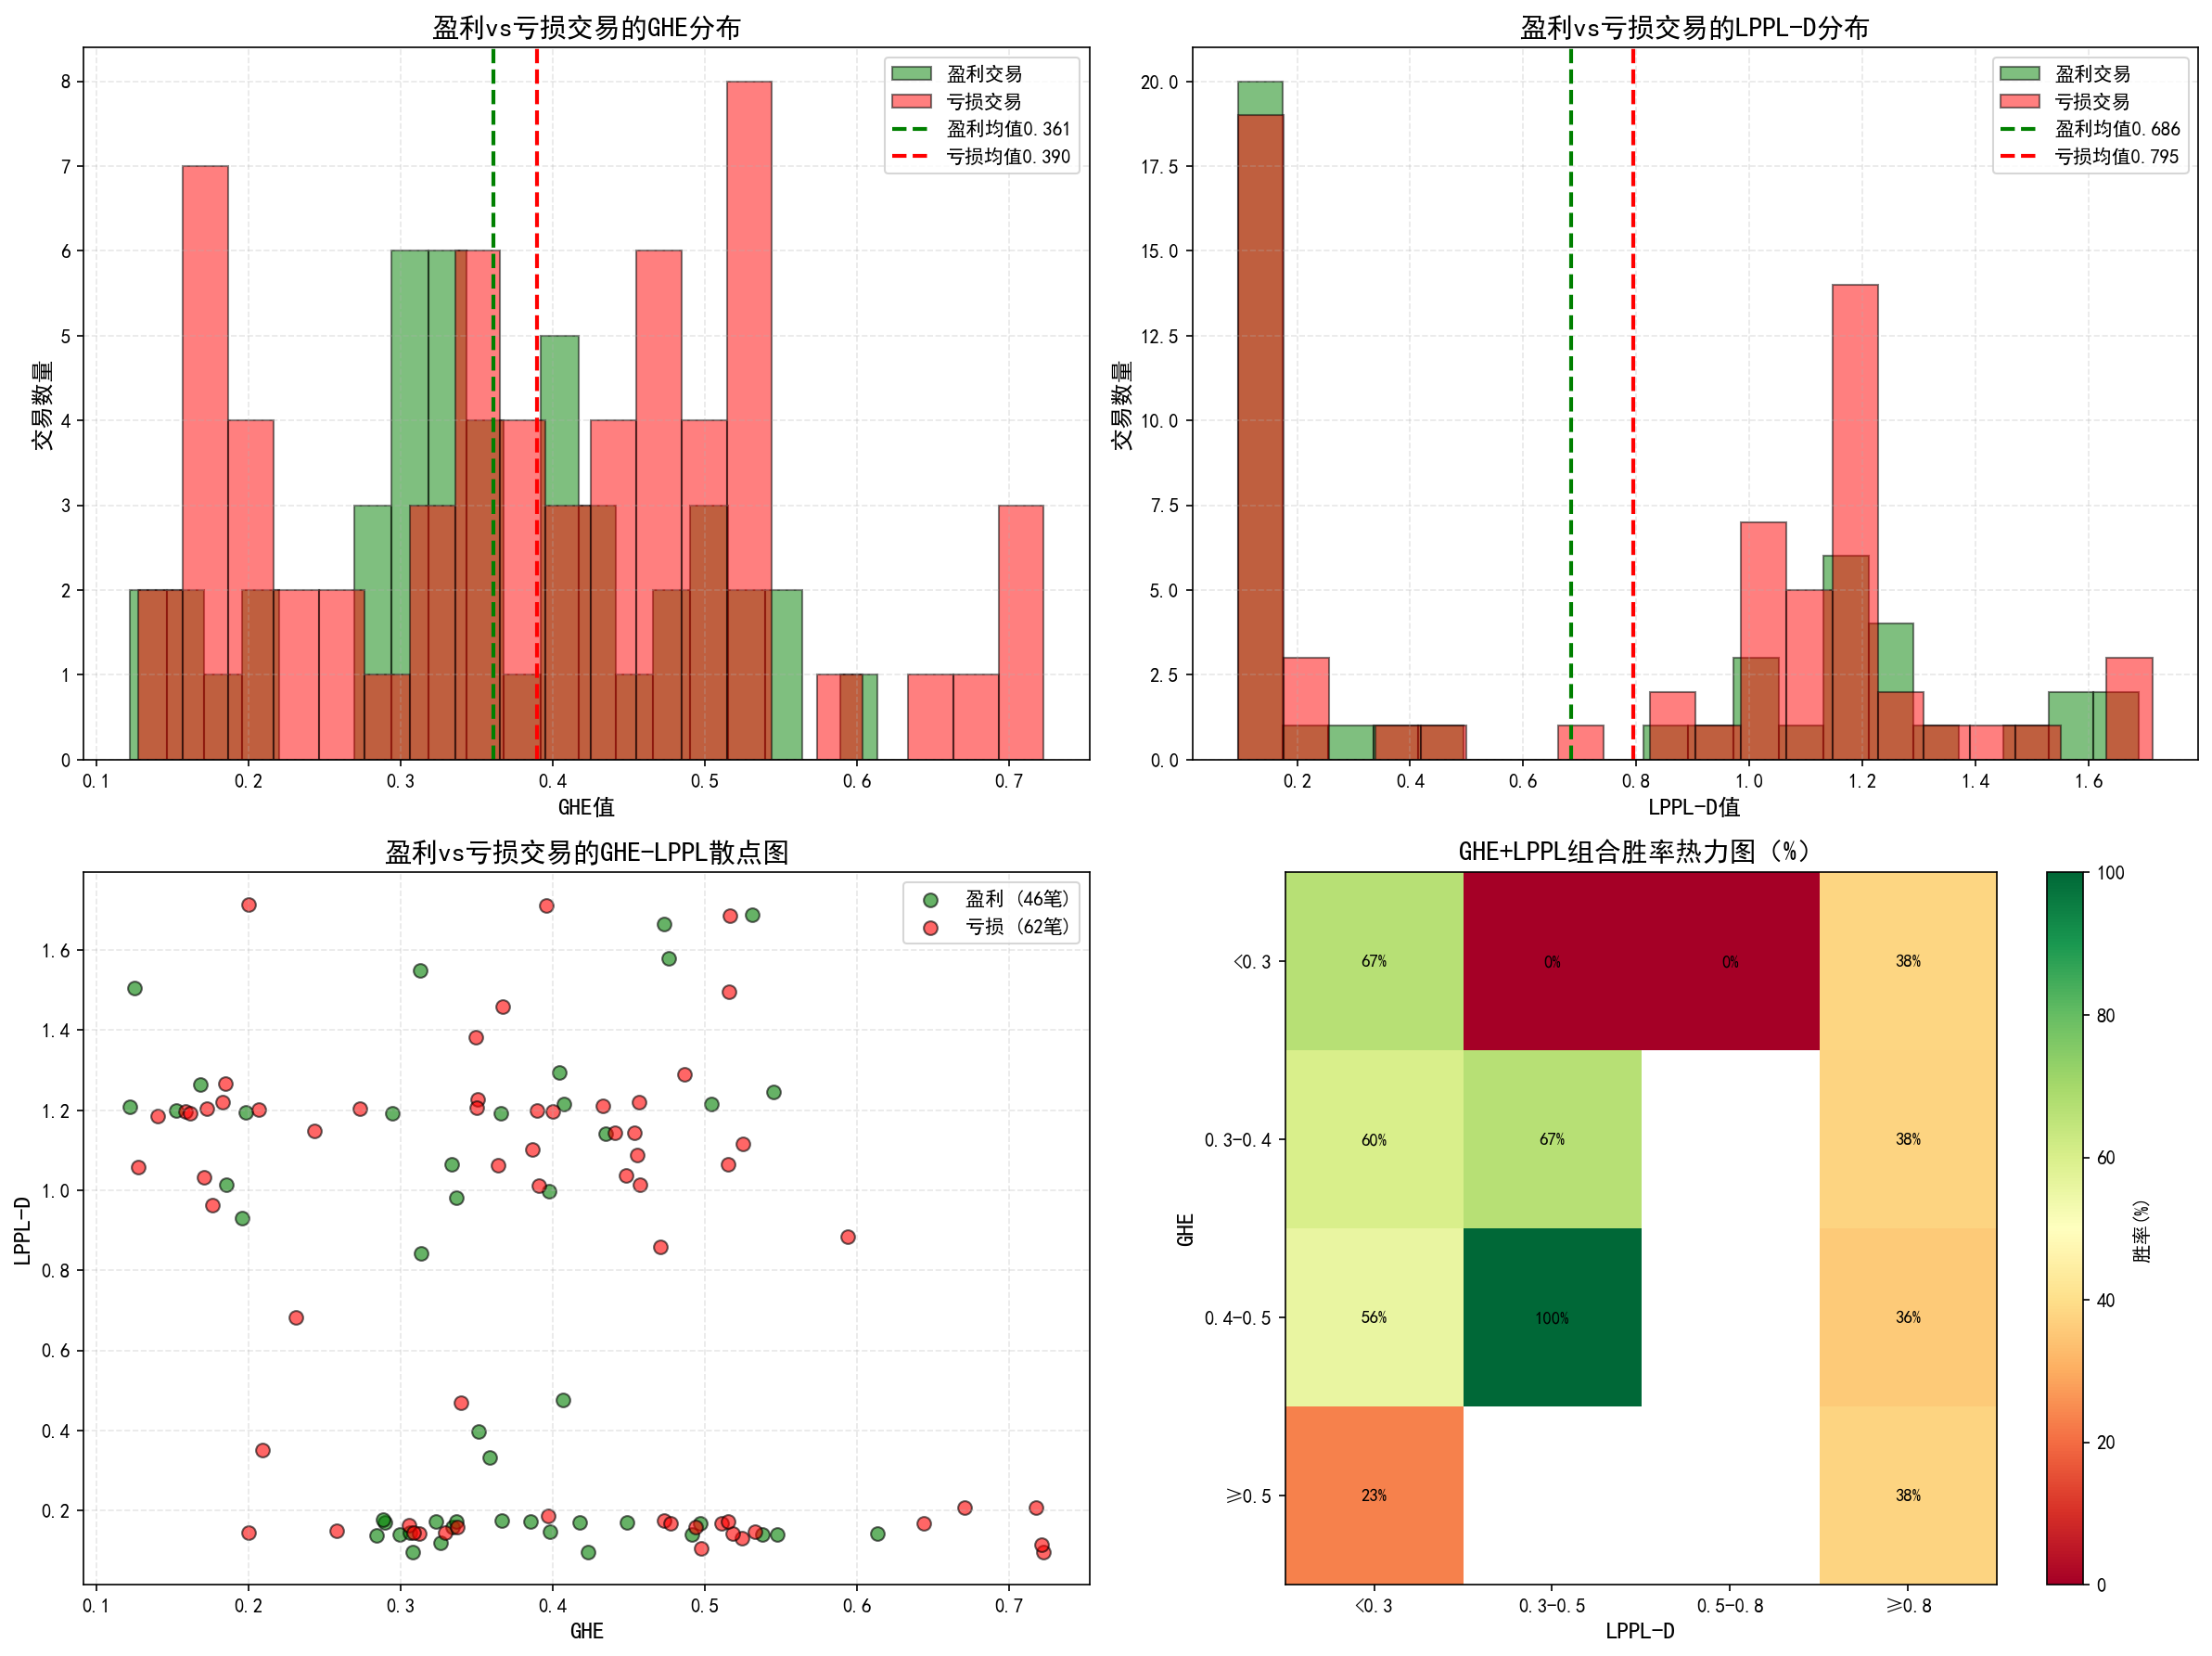

Source code (Python):
# -*- coding: utf-8 -*-
"""
反向分析：盈利交易 vs 亏损交易的GHE+LPPL特征
核心思路：从历史结果中找规律，而不是预测未来
"""

import pandas as pd
import numpy as np
import matplotlib.pyplot as plt
from scipy.optimize import curve_fit
import sys
import os

plt.rcParams['font.sans-serif'] = ['SimHei', 'Microsoft YaHei']
plt.rcParams['axes.unicode_minus'] = False

sys.path.insert(0, os.path.dirname(os.path.dirname(os.path.abspath(__file__))))
os.chdir("D:\\期货数据\\铜期货监控\\daily_backtest")

from futures_monitor import calculate_indicators


# ============== GHE和LPPL计算 ==============
def calculate_ghe_single_window(series, q=2, max_tau=20):
    """计算GHE"""
    log_price = np.log(series.values)
    taus = np.arange(2, max_tau + 1)
    K_q = []
    for tau in taus:
        diff = np.abs(log_price[tau:] - log_price[:-tau])
        K_q.append(np.mean(diff ** q))
    log_taus = np.log(taus)
    log_K_q = np.log(K_q)
    slope, _ = np.polyfit(log_taus, log_K_q, 1)
    H_q = slope / q
    return H_q


def lppl_func(t, A, B, tc, m, C, omega, phi):
    """LPPL核心函数"""
    dt = np.clip(tc - t, 1e-8, None)
    return A + B * (dt ** m) * (1 + C * np.cos(omega * np.log(dt) + phi))


def calculate_lppl_d(prices):
    """计算LPPL-D值"""
    if len(prices) < 200:
        return None

    log_prices = np.log(prices.values if hasattr(prices, 'values') else prices)
    t = np.arange(len(log_prices))
    last_t = t[-1]

    A0 = log_prices.max()
    B0 = -0.1
    tc0 = last_t + 30
    m0 = 0.5
    C0 = 0.1
    omega0 = 10.0
    phi0 = 0.0
    p0 = [A0, B0, tc0, m0, C0, omega0, phi0]

    bounds = (
        [-np.inf, -np.inf, last_t, 0.1, -1, 6, -2*np.pi],
        [np.inf, 0, last_t + 90, 0.9, 1, 13, 2*np.pi]
    )

    try:
        popt, pcov = curve_fit(lppl_func, t, log_prices, p0=p0,
                               bounds=bounds, maxfev=5000, method='trf')
        A, B, tc, m, C, omega, phi = popt

        if not (0.1 < m < 0.9):
            return None
        if not (6 < omega < 13):
            return None
        if B >= 0:
            return None

        D = m * omega / (2 * np.pi)
        return D

    except:
        return None


# ============== 回测并记录每笔交易的GHE+LPPL ==============
def backtest_with_indicators(df, params):
    """
    回测策略，记录每笔交易的GHE和LPPL值
    """
    # 计算EMA+STC指标
    df = df.rename(columns={
        '收盘价': 'close',
        '开盘价': 'open',
        '最高价': 'high',
        '最低价': 'low',
        '成交量': 'volume',
        '持仓量': 'hold'
    })

    df = calculate_indicators(df, params)

    # 计算GHE和LPPL-D
    print("计算GHE和LPPL-D...")
    df['GHE'] = np.nan
    df['LPPL_D'] = np.nan

    for i in range(200, len(df)):
        # GHE
        try:
            ghe = calculate_ghe_single_window(df['close'].iloc[i-100:i])
            df.loc[df.index[i], 'GHE'] = ghe
        except:
            pass

        # LPPL-D
        try:
            lppl_d = calculate_lppl_d(df['close'].iloc[i-200:i])
            df.loc[df.index[i], 'LPPL_D'] = lppl_d
        except:
            pass

    # 前向填充
    df['GHE'] = df['GHE'].ffill()
    df['LPPL_D'] = df['LPPL_D'].ffill()

    # 模拟交易
    capital = 100000
    position = None
    trades = []

    for i in range(200, len(df)):
        current = df.iloc[i]
        prev = df.iloc[i-1] if i > 0 else current

        # 平仓逻辑
        if position is not None:
            exit_triggered = False
            exit_price = None
            exit_reason = None

            # 止损
            if current['low'] <= position['stop_loss']:
                exit_price = position['stop_loss']
                exit_triggered = True
                exit_reason = '止损'

            # STC止盈
            elif (prev['stc'] > params['STC_SELL_ZONE'] and
                  current['stc'] < prev['stc']):
                exit_price = current['close']
                exit_triggered = True
                exit_reason = 'STC止盈'

            # 趋势反转
            elif current['ema_fast'] < current['ema_slow']:
                exit_price = current['close']
                exit_triggered = True
                exit_reason = '趋势反转'

            if exit_triggered:
                pnl = (exit_price - position['entry_price']) * position['contracts']
                capital += pnl

                trades.append({
                    'entry_datetime': position['entry_datetime'],
                    'exit_datetime': current['datetime'],
                    'entry_price': position['entry_price'],
                    'exit_price': exit_price,
                    'contracts': position['contracts'],
                    'pnl': pnl,
                    'pnl_pct': (exit_price - position['entry_price']) / position['entry_price'] * 100,
                    'exit_reason': exit_reason,
                    'entry_ghe': position['entry_ghe'],
                    'entry_lppl': position['entry_lppl'],
                    'exit_ghe': current['GHE'],
                    'exit_lppl': current['LPPL_D']
                })

                position = None
                continue

        # 开仓逻辑
        if position is None:
            trend_up = current['ema_fast'] > current['ema_slow']
            ratio_safe = 0 < current['ratio'] < params['RATIO_TRIGGER']
            ratio_shrinking = current['ratio'] < current['ratio_prev']
            turning_up = current['macd_dif'] > prev['macd_dif']
            is_strong = current['rsi'] > params['RSI_FILTER']

            sniper_signal = trend_up and ratio_safe and ratio_shrinking and turning_up and is_strong
            ema_cross = (prev['ema_fast'] <= prev['ema_slow']) and (current['ema_fast'] > current['ema_slow'])
            buy_signal = sniper_signal or (ema_cross and is_strong)

            if buy_signal:
                entry_price = current['close']
                margin_per_contract = entry_price * 1 * 0.13
                available_capital = capital * 0.8
                max_contracts = int(available_capital / margin_per_contract)

                if max_contracts > 0:
                    stop_loss_price = entry_price * 0.98
                    position = {
                        'entry_datetime': current['datetime'],
                        'entry_price': entry_price,
                        'contracts': max_contracts,
                        'stop_loss': stop_loss_price,
                        'entry_ghe': current['GHE'],
                        'entry_lppl': current['LPPL_D']
                    }

    return {
        'capital': capital,
        'trades': trades,
        'total_return_pct': (capital - 100000) / 100000 * 100,
        'trade_count': len(trades)
    }


# ============== 主分析 ==============
def main():
    print("="*80)
    print("反向分析：盈利交易 vs 亏损交易的GHE+LPPL特征")
    print("="*80)

    # 加载数据
    df = pd.read_csv('SN_沪锡_日线_10年.csv')
    df['datetime'] = pd.to_datetime(df['datetime'])
    df = df.sort_values('datetime').reset_index(drop=True)

    print(f"\n数据范围: {df['datetime'].iloc[0]} ~ {df['datetime'].iloc[-1]}")
    print(f"数据量: {len(df)} 天")

    # 最佳参数
    BEST_PARAMS = {
        'EMA_FAST': 3,
        'EMA_SLOW': 15,
        'RSI_FILTER': 30,
        'RATIO_TRIGGER': 1.05,
        'STC_SELL_ZONE': 65,
        'STOP_LOSS_PCT': 0.02
    }

    print(f"\n使用参数: EMA({BEST_PARAMS['EMA_FAST']},{BEST_PARAMS['EMA_SLOW']}), "
          f"RSI={BEST_PARAMS['RSI_FILTER']}, RATIO={BEST_PARAMS['RATIO_TRIGGER']}, "
          f"STC={BEST_PARAMS['STC_SELL_ZONE']}")

    # 回测
    print("\n执行回测...")
    result = backtest_with_indicators(df, BEST_PARAMS)

    trades_df = pd.DataFrame(result['trades'])

    print(f"\n总交易数: {len(trades_df)}笔")
    print(f"总收益: {result['total_return_pct']:.2f}%")
    print(f"最终资金: {result['capital']:,.0f}元")

    if len(trades_df) == 0:
        print("无交易数据")
        return

    # 分组
    winning_trades = trades_df[trades_df['pnl'] > 0]
    losing_trades = trades_df[trades_df['pnl'] <= 0]

    print(f"\n盈利交易: {len(winning_trades)}笔")
    print(f"亏损交易: {len(losing_trades)}笔")
    print(f"胜率: {len(winning_trades)/len(trades_df)*100:.1f}%")

    # ============== 核心分析：对比GHE和LPPL特征 ==============
    print("\n" + "="*80)
    print("【核心分析】盈利交易 vs 亏损交易的GHE+LPPL特征")
    print("="*80)

    # 1. GHE对比
    print("\n--- GHE特征对比 ---")

    win_ghe = winning_trades['entry_ghe'].dropna()
    lose_ghe = losing_trades['entry_ghe'].dropna()

    print(f"\n{'指标':<20} {'盈利交易':<15} {'亏损交易':<15} {'差异':<15}")
    print("-"*70)

    if len(win_ghe) > 0:
        print(f"{'GHE均值':<20} {win_ghe.mean():<15.3f} {lose_ghe.mean():<15.3f} {win_ghe.mean()-lose_ghe.mean():<+15.3f}")
        print(f"{'GHE中位数':<20} {win_ghe.median():<15.3f} {lose_ghe.median():<15.3f} {win_ghe.median()-lose_ghe.median():<+15.3f}")
        print(f"{'GHE标准差':<20} {win_ghe.std():<15.3f} {lose_ghe.std():<15.3f}")
        print(f"{'GHE最小值':<20} {win_ghe.min():<15.3f} {lose_ghe.min():<15.3f}")
        print(f"{'GHE最大值':<20} {win_ghe.max():<15.3f} {lose_ghe.max():<15.3f}")

    # 2. LPPL-D对比
    print("\n--- LPPL-D特征对比 ---")

    win_lppl = winning_trades['entry_lppl'].dropna()
    lose_lppl = losing_trades['entry_lppl'].dropna()

    print(f"\n{'指标':<20} {'盈利交易':<15} {'亏损交易':<15} {'差异':<15}")
    print("-"*70)

    if len(win_lppl) > 0:
        print(f"{'LPPL-D均值':<20} {win_lppl.mean():<15.3f} {lose_lppl.mean():<15.3f} {win_lppl.mean()-lose_lppl.mean():<+15.3f}")
        print(f"{'LPPL-D中位数':<20} {win_lppl.median():<15.3f} {lose_lppl.median():<15.3f} {win_lppl.median()-lose_lppl.median():<+15.3f}")
        print(f"{'LPPL-D标准差':<20} {win_lppl.std():<15.3f} {lose_lppl.std():<15.3f}")
        print(f"{'LPPL-D最小值':<20} {win_lppl.min():<15.3f} {lose_lppl.max():<15.3f}")

    # 3. 区间分布对比
    print("\n--- GHE区间分布对比 ---")

    ghe_bins = [0, 0.3, 0.4, 0.5, 1.0]
    ghe_labels = ['<0.3', '0.3-0.4', '0.4-0.5', '≥0.5']

    win_ghe_groups = pd.cut(win_ghe, bins=ghe_bins, labels=ghe_labels)
    lose_ghe_groups = pd.cut(lose_ghe, bins=ghe_bins, labels=ghe_labels)

    print(f"\n{'GHE区间':<12} {'盈利交易数':<12} {'亏损交易数':<12} {'盈利胜率':<12}")
    print("-"*60)

    for label in ghe_labels:
        win_count = len(win_ghe_groups[win_ghe_groups == label])
        lose_count = len(lose_ghe_groups[lose_ghe_groups == label])
        total = win_count + lose_count

        if total > 0:
            win_rate = win_count / total * 100
            print(f"{label:<12} {win_count:<12} {lose_count:<12} {win_rate:<12.1f}%")

    print("\n--- LPPL-D区间分布对比 ---")

    lppl_bins = [0, 0.3, 0.5, 0.8, 2.0]
    lppl_labels = ['<0.3', '0.3-0.5', '0.5-0.8', '≥0.8']

    win_lppl_groups = pd.cut(win_lppl, bins=lppl_bins, labels=lppl_labels)
    lose_lppl_groups = pd.cut(lose_lppl, bins=lppl_bins, labels=lppl_labels)

    print(f"\n{'LPPL-D区间':<12} {'盈利交易数':<12} {'亏损交易数':<12} {'盈利胜率':<12}")
    print("-"*60)

    for label in lppl_labels:
        win_count = len(win_lppl_groups[win_lppl_groups == label])
        lose_count = len(lose_lppl_groups[lose_lppl_groups == label])
        total = win_count + lose_count

        if total > 0:
            win_rate = win_count / total * 100
            print(f"{label:<12} {win_count:<12} {lose_count:<12} {win_rate:<12.1f}%")

    # 4. GHE+LPPL组合分析
    print("\n" + "="*80)
    print("【组合分析】GHE+LPPL不同组合的胜率")
    print("="*80)

    all_trades_with_indicators = trades_df.dropna(subset=['entry_ghe', 'entry_lppl']).copy()

    if len(all_trades_with_indicators) > 0:
        # 按GHE和LPPL-D分组
        all_trades_with_indicators['ghe_group'] = pd.cut(all_trades_with_indicators['entry_ghe'],
                                                          bins=ghe_bins, labels=ghe_labels)
        all_trades_with_indicators['lppl_group'] = pd.cut(all_trades_with_indicators['entry_lppl'],
                                                           bins=lppl_bins, labels=lppl_labels)

        print(f"\n{'GHE':<8} {'LPPL-D':<10} {'盈利':<6} {'亏损':<6} {'总交易':<8} {'胜率':<10}")
        print("-"*60)

        # 遍历所有组合
        combination_stats = []

        for ghe_label in ghe_labels:
            for lppl_label in lppl_labels:
                group = all_trades_with_indicators[
                    (all_trades_with_indicators['ghe_group'] == ghe_label) &
                    (all_trades_with_indicators['lppl_group'] == lppl_label)
                ]

                if len(group) > 0:
                    wins = len(group[group['pnl'] > 0])
                    total = len(group)
                    win_rate = wins / total * 100

                    print(f"{ghe_label:<8} {lppl_label:<10} {wins:<6} {total-wins:<6} {total:<8} {win_rate:<10.1f}%")

                    combination_stats.append({
                        'ghe': ghe_label,
                        'lppl': lppl_label,
                        'wins': wins,
                        'losses': total - wins,
                        'total': total,
                        'win_rate': win_rate
                    })

        # 找出最佳和最差组合
        if combination_stats:
            best = max(combination_stats, key=lambda x: x['win_rate'])
            worst = min(combination_stats, key=lambda x: x['win_rate'])

            print(f"\n最佳组合: GHE {best['ghe']}, LPPL-D {best['lppl']}")
            print(f"  胜率: {best['win_rate']:.1f}% ({best['wins']}/{best['total']})")

            print(f"\n最差组合: GHE {worst['ghe']}, LPPL-D {worst['lppl']}")
            print(f"  胜率: {worst['win_rate']:.1f}% ({worst['wins']}/{worst['total']})")

    # ============== 可视化 ==============
    print("\n生成可视化图表...")

    fig, axes = plt.subplots(2, 2, figsize=(16, 12))

    # 图1：GHE分布对比
    ax1 = axes[0, 0]
    ax1.hist(win_ghe, bins=20, color='green', alpha=0.5, label='盈利交易', edgecolor='black')
    ax1.hist(lose_ghe, bins=20, color='red', alpha=0.5, label='亏损交易', edgecolor='black')
    ax1.axvline(win_ghe.mean(), color='green', linestyle='--', linewidth=2, label=f'盈利均值{win_ghe.mean():.3f}')
    ax1.axvline(lose_ghe.mean(), color='red', linestyle='--', linewidth=2, label=f'亏损均值{lose_ghe.mean():.3f}')
    ax1.set_xlabel('GHE值', fontsize=12)
    ax1.set_ylabel('交易数量', fontsize=12)
    ax1.set_title('盈利vs亏损交易的GHE分布', fontsize=14, fontweight='bold')
    ax1.legend()
    ax1.grid(True, linestyle='--', alpha=0.3)

    # 图2：LPPL-D分布对比
    ax2 = axes[0, 1]
    ax2.hist(win_lppl, bins=20, color='green', alpha=0.5, label='盈利交易', edgecolor='black')
    ax2.hist(lose_lppl, bins=20, color='red', alpha=0.5, label='亏损交易', edgecolor='black')
    ax2.axvline(win_lppl.mean(), color='green', linestyle='--', linewidth=2, label=f'盈利均值{win_lppl.mean():.3f}')
    ax2.axvline(lose_lppl.mean(), color='red', linestyle='--', linewidth=2, label=f'亏损均值{lose_lppl.mean():.3f}')
    ax2.set_xlabel('LPPL-D值', fontsize=12)
    ax2.set_ylabel('交易数量', fontsize=12)
    ax2.set_title('盈利vs亏损交易的LPPL-D分布', fontsize=14, fontweight='bold')
    ax2.legend()
    ax2.grid(True, linestyle='--', alpha=0.3)

    # 图3：GHE vs LPPL-D散点图
    ax3 = axes[1, 0]

    win_scatter = ax3.scatter(win_ghe, win_lppl, c='green', alpha=0.6, s=50,
                              label=f'盈利 ({len(win_ghe)}笔)', edgecolors='black')
    lose_scatter = ax3.scatter(lose_ghe, lose_lppl, c='red', alpha=0.6, s=50,
                               label=f'亏损 ({len(lose_ghe)}笔)', edgecolors='black')

    ax3.set_xlabel('GHE', fontsize=12)
    ax3.set_ylabel('LPPL-D', fontsize=12)
    ax3.set_title('盈利vs亏损交易的GHE-LPPL散点图', fontsize=14, fontweight='bold')
    ax3.legend()
    ax3.grid(True, linestyle='--', alpha=0.3)

    # 图4：胜率热力图
    ax4 = axes[1, 1]

    if combination_stats:
        # 创建热力图数据
        pivot_data = {}
        for stat in combination_stats:
            key = (stat['ghe'], stat['lppl'])
            pivot_data[key] = stat['win_rate']

        # 转换为矩阵
        matrix_data = np.zeros((len(ghe_labels), len(lppl_labels)))
        for i, ghe_label in enumerate(ghe_labels):
            for j, lppl_label in enumerate(lppl_labels):
                key = (ghe_label, lppl_label)
                if key in pivot_data:
                    matrix_data[i, j] = pivot_data[key]
                else:
                    matrix_data[i, j] = np.nan

        im = ax4.imshow(matrix_data, cmap='RdYlGn', vmin=0, vmax=100)
        ax4.set_xticks(np.arange(len(lppl_labels)))
        ax4.set_yticks(np.arange(len(ghe_labels)))
        ax4.set_xticklabels(lppl_labels)
        ax4.set_yticklabels(ghe_labels)
        ax4.set_xlabel('LPPL-D', fontsize=12)
        ax4.set_ylabel('GHE', fontsize=12)
        ax4.set_title('GHE+LPPL组合胜率热力图（%）', fontsize=14, fontweight='bold')

        # 添加数值标签
        for i in range(len(ghe_labels)):
            for j in range(len(lppl_labels)):
                if not np.isnan(matrix_data[i, j]):
                    text = ax4.text(j, i, f'{matrix_data[i, j]:.0f}%',
                                   ha="center", va="center", color="black", fontsize=9)

        plt.colorbar(im, ax=ax4, label='胜率(%)')

    plt.tight_layout()
    output_file = 'D:/期货数据/铜期货监控/daily_backtest/reverse_analysis_trades.png'
    plt.savefig(output_file, dpi=150, bbox_inches='tight')
    print(f"\n图表已保存: {output_file}")
    plt.show()

    # ============== 最终结论 ==============
    print("\n" + "="*80)
    print("【最终结论】从历史交易中找规律")
    print("="*80)

    print(f"""
基于{len(trades_df)}笔交易的分析：

1. GHE特征:
   - 盈利交易平均GHE: {win_ghe.mean():.3f}
   - 亏损交易平均GHE: {lose_ghe.mean():.3f}
   - 差异: {win_ghe.mean()-lose_ghe.mean():+.3f}

2. LPPL-D特征:
   - 盈利交易平均LPPL-D: {win_lppl.mean():.3f}
   - 亏损交易平均LPPL-D: {lose_lppl.mean():.3f}
   - 差异: {win_lppl.mean()-lose_lppl.mean():+.3f}

3. 实用建议（基于历史数据）:
   - 如果GHE和LPPL处于"{best['ghe']}"和"{best['lppl']}"区间
     → 历史胜率{best['win_rate']:.1f}%，建议积极做多

   - 如果GHE和LPPL处于"{worst['ghe']}"和"{worst['lppl']}"区间
     → 历史胜率{worst['win_rate']:.1f}%，建议谨慎或观望

4. 核心价值:
   - 不是预测未来，而是从历史结果中学习
   - 避免在历史上容易亏钱的组合时开仓
   - 优先在历史上容易赚钱的组合时开仓
    """)

    # 保存结果
    trades_df.to_csv('trades_with_ghe_lppl.csv', index=False, encoding='utf-8-sig')
    print(f"\n交易数据已保存: trades_with_ghe_lppl.csv")

    print("\n" + "="*80)
    print("分析完成")
    print("="*80)


if __name__ == "__main__":
    main()
